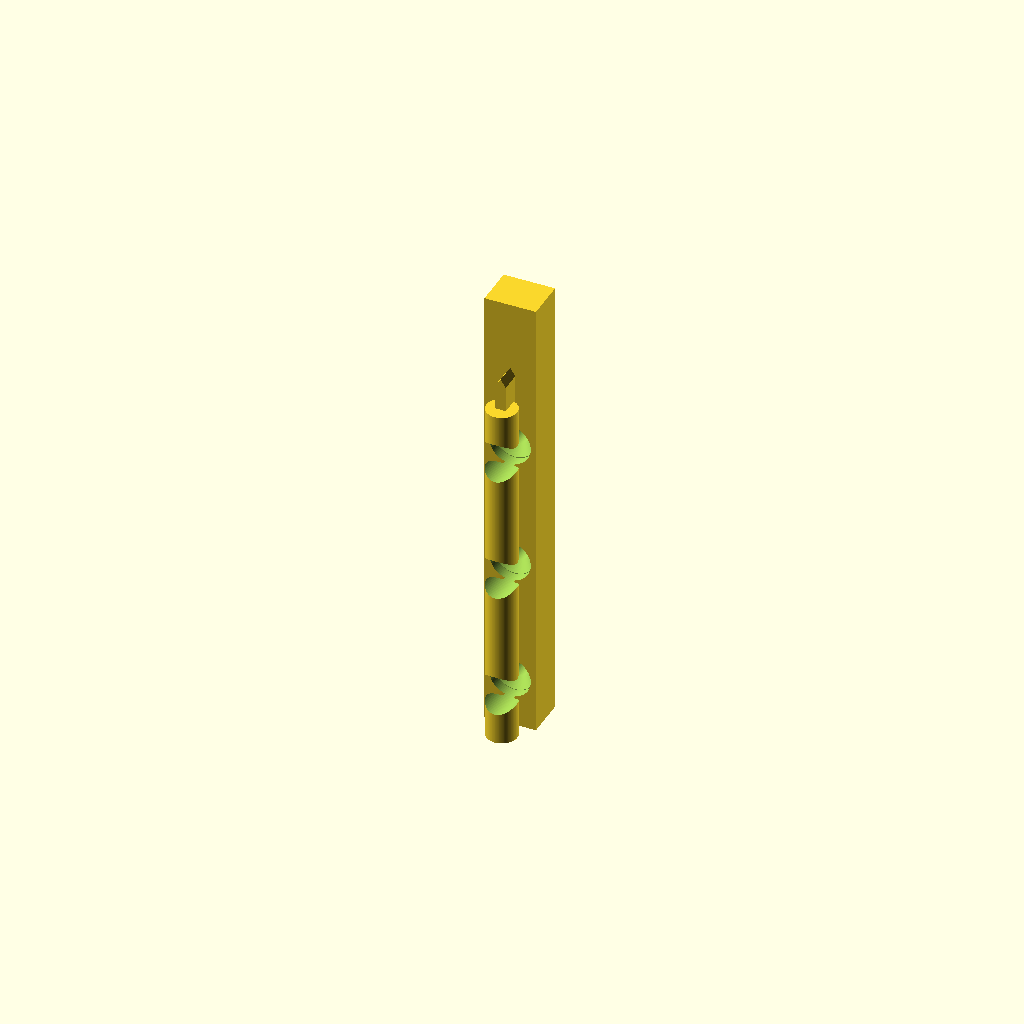
Cell 1: the model at its default parameters.
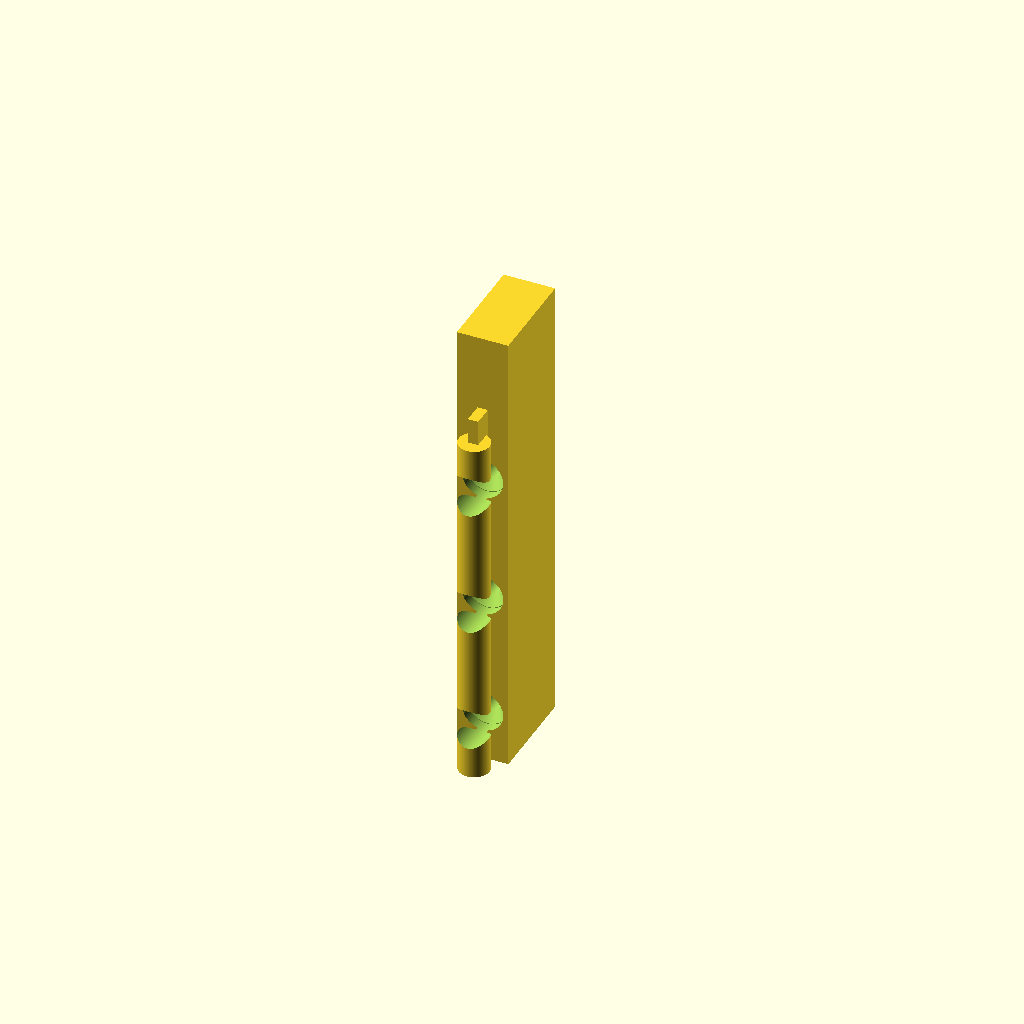
Cell 2: distance = 46 (everything else at default).
One fixed orthographic camera (rotation 55°, 0°, 25°; colour scheme Cornfield) for every cell.
OpenSCAD source file CoverHolder.scad:
$fn = 128;

// Holder for a flat cover e.g. to hide the power supply of an LED stip

distance = 23; // at least 12
screwDepth = 2; // at least 0.3
tolerance = 0.2;

module base(tolerance) {
    w = (distance - 7) / 2;
    h = 70 + tolerance;
    translate([0, -w, 0])
    cube([10, w, h + 20]);

    translate([4-tolerance/2, -(w+4), 0])
    cube([2+tolerance, w+4, h + 5]);

    translate([5, -w-3-0.5, 0])
    cylinder(h=h, d=6+tolerance);
}

module screw() {
    w = (distance - 7) / 2;
    rotate([90, 0, 0]) {
        translate([0, 0, w - screwDepth])
        cylinder(h=20, d=8);

        translate([0, 0, w - screwDepth - 1.9])
        cylinder(h=2, d1=4, d2=8);

        translate([0, 0, -1])
        cylinder(h=20, d=4);
    }
}

module part1() {
    difference() {
        base(0);
        
        // screws
        translate([5, 0, 10])
        screw();
        translate([5, 0, 35])
        screw();
        translate([5, 0, 60])
        screw();
    }

    // "catcher"
    translate([5, -2, 75])
    rotate([90, 0, 0])
    linear_extrude(height = 10)
    polygon(points=[[-1,0], [1,0], [0,1.5]]);

}
    
module part2() {
    w = (distance - 7) / 2;
    w2 = distance - w;
    
    difference() {
        translate([0, -distance, 0])
        cube([10, w2-tolerance, 70]);

        base(tolerance);

        // "catcher"
        translate([5, -w-3-0.5, -0.1])
        cylinder(h=2.5, d1=8, d2=6);

        translate([5, 0, -5])
        rotate([90, 0, 0])
        linear_extrude(height = 10)
        polygon(points=[[-5,0], [5,0], [0,10]]);

        // screws
        translate([5, -distance, 0])
        rotate([0, 0, 180]) {
            translate([0, 0, 10])
            screw();
            translate([0, 0, 35])
            screw();
            translate([0, 0, 60])
            screw();
        }
    }
}

// first part, mount on e.g. wall
part1();

// second part, mount on cover and slide into first part
//part2();

// debug
//screw();
Parameter table extracted from the source (name, type, default, range or options):
distance: number, default 23
screwDepth: number, default 2
tolerance: number, default 0.2
